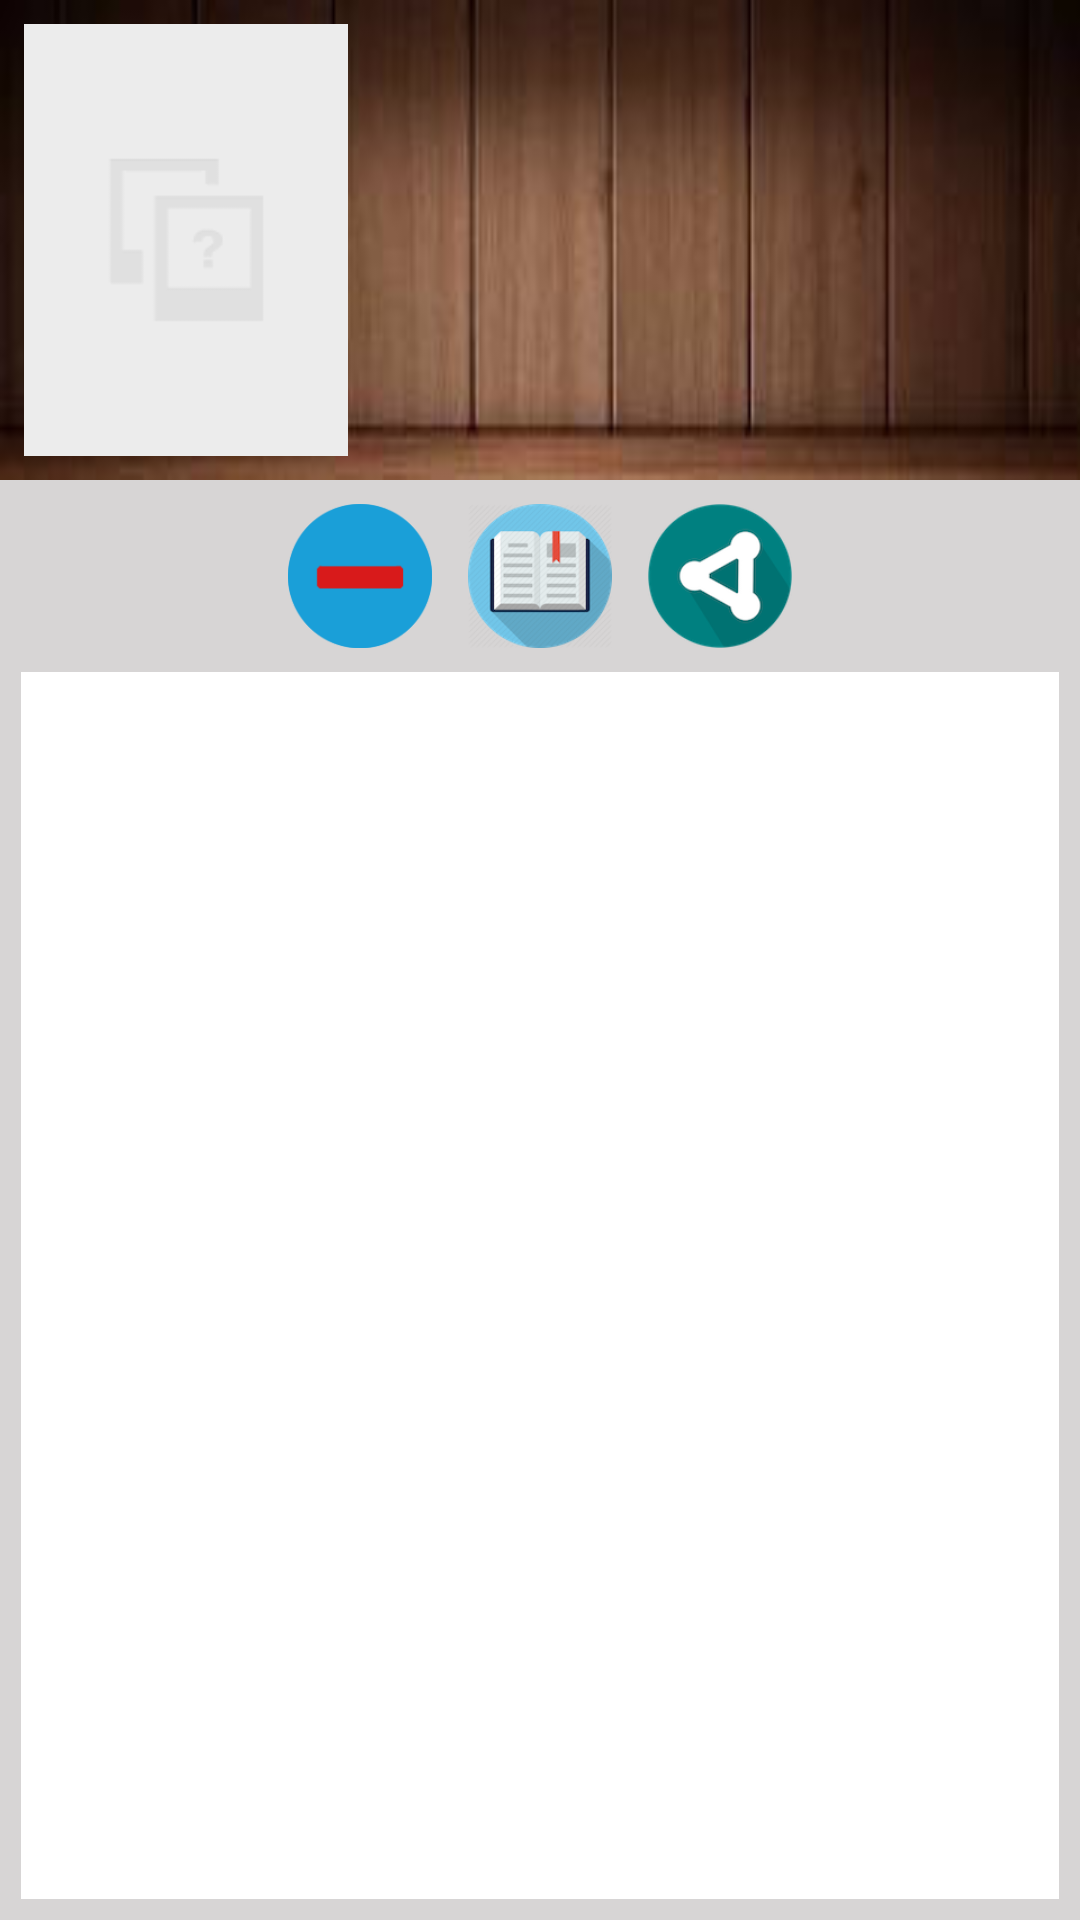

Reconstruct the res/layout file that produces this screen, plus the resources it refers to.
<!-- AndroidManifest.xml: application theme AppTheme -->
<!-- res/layout/activity_detail.xml -->
<?xml version="1.0" encoding="utf-8"?>
<LinearLayout xmlns:android="http://schemas.android.com/apk/res/android"
    android:layout_width="match_parent"
    android:layout_height="match_parent"
    android:orientation="vertical"
    android:background="@color/detail_btns_bar">

    <include layout="@layout/row_list_book" />

    <LinearLayout
        android:layout_width="match_parent"
        android:layout_height="wrap_content"
        android:gravity="center"
        android:orientation="horizontal">

        <ImageView
            android:id="@+id/add_remove_my_bookshelf_iv"
            android:layout_width="@dimen/detail_img_btns"
            android:layout_height="@dimen/detail_img_btns"
            android:background="@drawable/add_book_icon"
            android:clickable="true"
            android:src="@drawable/selector_circle_btn" />

        <ImageView
            android:id="@+id/read_iv"
            android:layout_width="@dimen/detail_img_btns"
            android:layout_height="@dimen/detail_img_btns"
            android:layout_marginBottom="8dp"
            android:layout_marginLeft="12dp"
            android:layout_marginRight="12dp"
            android:layout_marginTop="8dp"
            android:background="@drawable/read_icon"
            android:clickable="true"
            android:src="@drawable/selector_circle_btn" />

        <ImageView
            android:id="@+id/share_iv"
            android:layout_width="@dimen/detail_img_btns"
            android:layout_height="@dimen/detail_img_btns"
            android:background="@drawable/share_icon"
            android:clickable="true"
            android:src="@drawable/selector_circle_btn" />
    </LinearLayout>


    <ScrollView
        android:layout_width="match_parent"
        android:layout_height="match_parent"
        android:id="@+id/scrollView"
        android:layout_gravity="right"
        android:layout_marginLeft="7dp"
        android:layout_marginRight="7dp"
        android:layout_marginBottom="7dp"
        android:background="#ffffff">
        <TextView
            android:id="@+id/intro_tv"
            android:layout_width="match_parent"
            android:layout_height="match_parent"
            android:layout_margin="8dp"
            android:padding="8dp"
            android:ellipsize="end"
            android:textColor="@color/colorText333"
            android:textStyle="italic"
            android:textSize="@dimen/text_content"/>
    </ScrollView>



</LinearLayout>
<!-- res/layout/row_list_book.xml (included above) -->
<?xml version="1.0" encoding="utf-8"?>
<LinearLayout xmlns:android="http://schemas.android.com/apk/res/android"
    android:layout_width="match_parent"
    android:layout_height="wrap_content"
    android:background="@drawable/row_content_bg"
    android:orientation="horizontal"
    android:padding="8dp">

    <ImageView
        android:id="@+id/cover_iv"
        android:layout_width="@dimen/cover_w"
        android:layout_height="@dimen/cover_h"
        android:scaleType="centerCrop"
        android:src="@drawable/noimage" />

    <LinearLayout
        android:layout_width="match_parent"
        android:layout_height="wrap_content"
        android:layout_marginLeft="8dp"
        android:orientation="vertical">

        <TextView
            android:id="@+id/title_tv"
            android:layout_width="wrap_content"
            android:layout_height="wrap_content"
            android:layout_marginBottom="4dp"
            android:maxLines="2"
            android:textColor="@color/list_row_title"
            android:textSize="@dimen/text_title" />

        <TextView
            android:id="@+id/author_tv"
            android:layout_width="wrap_content"
            android:layout_height="wrap_content"
            android:singleLine="true"
            android:textColor="@color/list_row_author" />

        <TextView
            android:id="@+id/chapter_tv"
            android:layout_width="wrap_content"
            android:layout_height="wrap_content"
            android:singleLine="true"
            android:textColor="@color/list_row_text" />

        <TextView
            android:id="@+id/view_tv"
            android:layout_width="wrap_content"
            android:layout_height="wrap_content"
            android:singleLine="true"
            android:textColor="@color/list_row_text" />

        <RatingBar
            android:id="@+id/rating_rb"
            style="?android:attr/ratingBarStyleSmall"
            android:layout_width="wrap_content"
            android:layout_height="wrap_content"
            android:isIndicator="false"
            android:numStars="5"
            android:rating="5"
            android:scrollbarStyle="insideInset"
            android:stepSize="0.5"
            android:visibility="gone" />
    </LinearLayout>
</LinearLayout>
<!-- resources referenced by this layout -->
<resources>
  <color name="colorText333">#333</color>
  <color name="detail_btns_bar">#d7d5d5</color>
  <color name="list_row_author">#eeeeee</color>
  <color name="list_row_text">#88eeeeee</color>
  <color name="list_row_title">#4db6fd</color>
  <dimen name="cover_h">144dp</dimen>
  <dimen name="cover_w">108dp</dimen>
  <dimen name="detail_img_btns">48dp</dimen>
  <dimen name="text_content">17sp</dimen>
  <dimen name="text_title">16sp</dimen>
  <!-- drawable add_book_icon: png bitmap (drawable, 2739 bytes) -->
  <!-- drawable noimage: png bitmap (drawable, 509 bytes) -->
  <!-- drawable read_icon: png bitmap (drawable, 16865 bytes) -->
  <!-- drawable row_content_bg: jpg bitmap (drawable, 4306 bytes) -->
  <!-- drawable selector_circle_btn (drawable) -->
  <?xml version="1.0" encoding="utf-8"?>
  <selector xmlns:android="http://schemas.android.com/apk/res/android">
      <item android:state_pressed="true">
          <shape>
          <solid android:color="@color/selector" />
          <corners android:radius="24dp" />
          </shape>
      </item>
  
      <item android:state_pressed="false">
          <shape>
          <solid android:color="@android:color/transparent" />
          </shape>
      </item>
  </selector>
  <!-- drawable share_icon: png bitmap (drawable, 11685 bytes) -->
  <style name="AppTheme" parent="@android:style/Theme.Holo.Light">
          <item name="android:actionBarStyle">@style/MyActionBar</item>
          <item name="android:actionBarTabTextStyle">@style/tabtextcolor</item>
  
      </style>
  <color name="selector">#44333333</color>
  <style name="MyActionBar" parent="@android:style/Widget.Holo.Light.ActionBar">
          <item name="android:background">#2489ce</item>
          <item name="android:backgroundStacked">#333</item>
          <item name="android:divider">#ffd451</item>
          <item name="android:backgroundSplit">#ffd451</item>
          <item name="android:titleTextStyle">@style/MyTheme.ActionBar.TitleTextStyle</item>
      </style>
  <style name="tabtextcolor" parent="@android:style/Widget.Holo.Light.ActionBar.TabText">
          <item name="android:textColor">#ffd451</item>
      </style>
  <style name="MyTheme.ActionBar.TitleTextStyle" parent="@android:style/TextAppearance.Holo.Widget.ActionBar.Title">
          <item name="android:textColor">#88ffffff</item>
      </style>
</resources>
